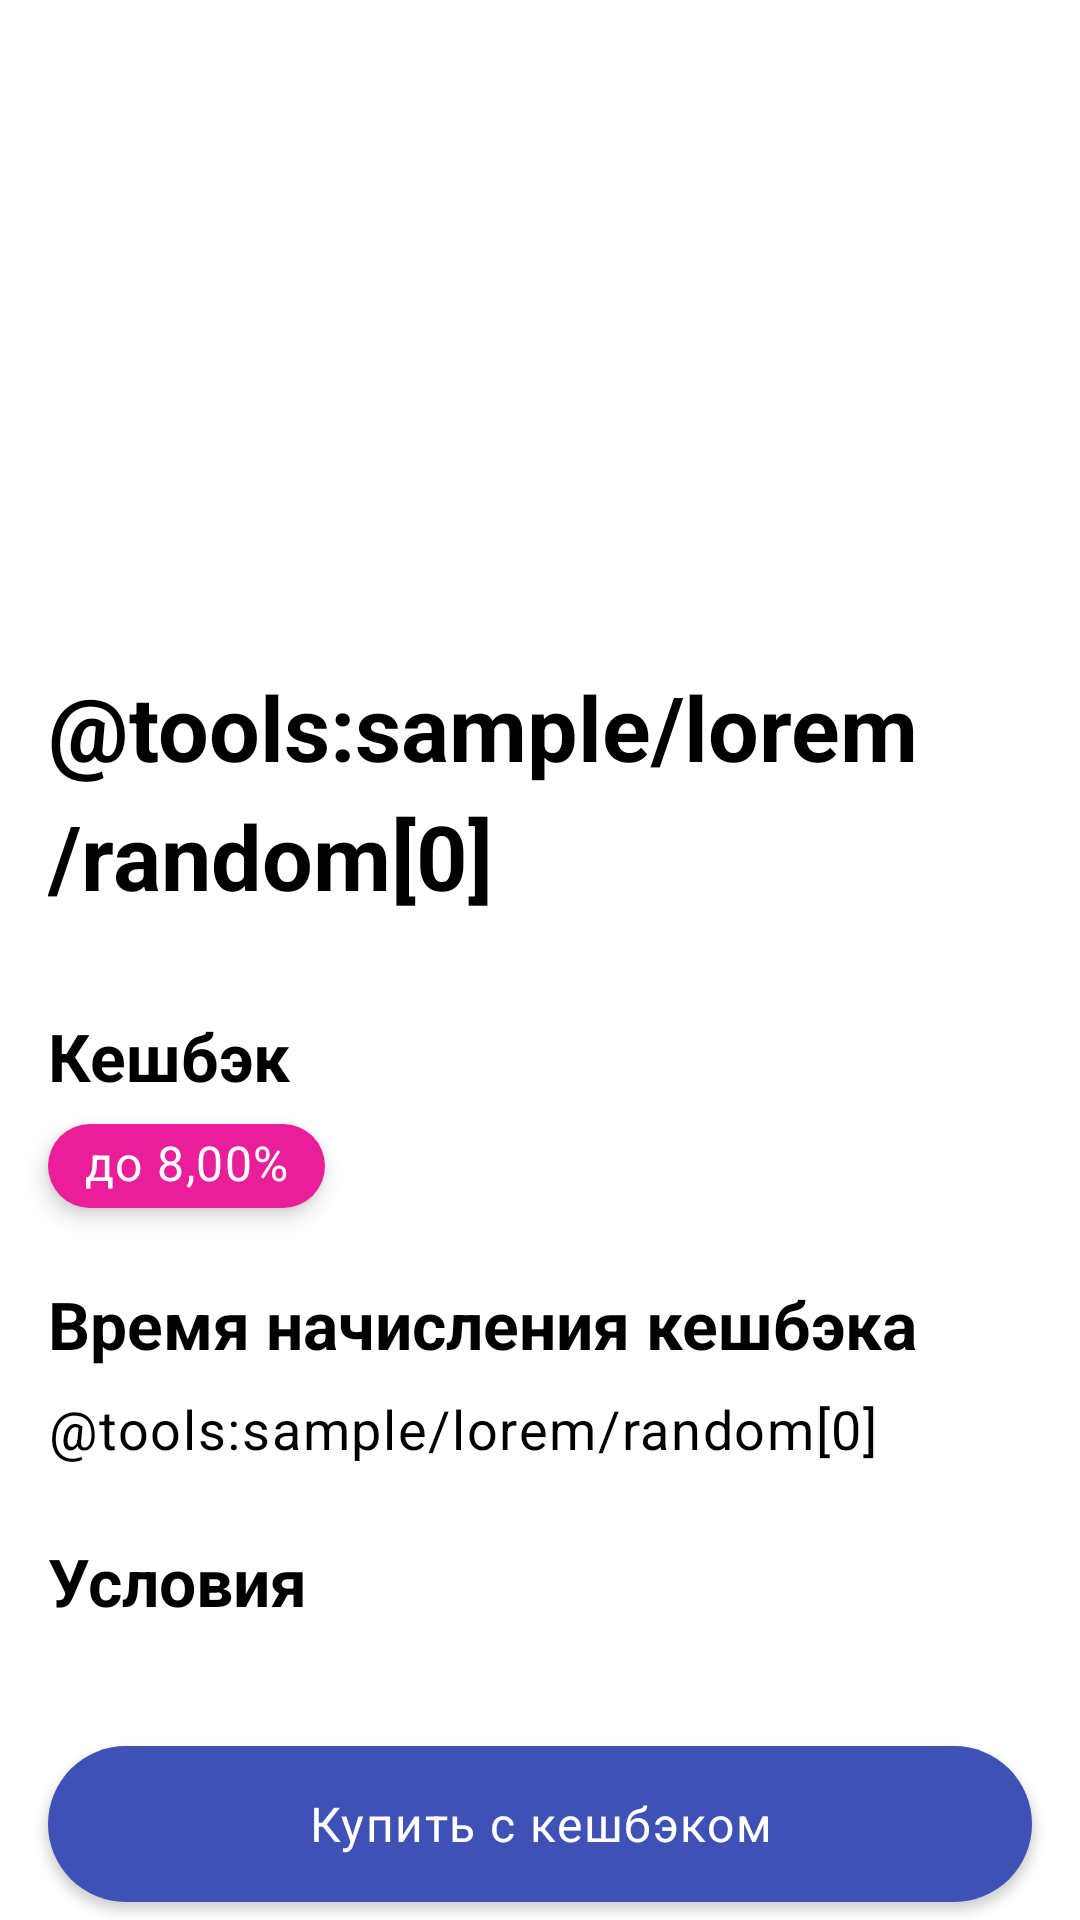

Here is an Android app screen rendered from its layout file. Give the layout XML and the strings, colors and styles it references.
<!-- AndroidManifest.xml: application theme Theme.TestApp1 -->
<!-- res/layout/fragment_campaign_details.xml -->
<?xml version="1.0" encoding="utf-8"?>
<LinearLayout xmlns:android="http://schemas.android.com/apk/res/android"
    xmlns:tools="http://schemas.android.com/tools"
    android:layout_width="match_parent"
    android:layout_height="match_parent"
    android:orientation="vertical"
    tools:context=".details.ProductDetailsFragment">

    <androidx.appcompat.widget.Toolbar
        android:id="@+id/fcd_action_bar"
        android:layout_width="match_parent"
        android:layout_height="?attr/actionBarSize" />

    <androidx.core.widget.NestedScrollView
        android:layout_width="match_parent"
        android:layout_height="0dp"
        android:layout_weight="1">

        <LinearLayout
            android:id="@+id/fcd_ll"
            android:layout_width="match_parent"
            android:layout_height="match_parent"
            android:orientation="vertical">

            <ImageView
                android:id="@+id/fcd_iv_campaign"
                android:layout_width="match_parent"
                android:layout_height="wrap_content"
                android:layout_marginStart="@dimen/margin_large"
                android:layout_marginTop="@dimen/margin_small"
                android:contentDescription="@string/desc_campaign_image"
                android:minHeight="@dimen/campaign_image_min_size"
                android:scaleType="centerInside"
                android:scaleX="3.5"
                android:scaleY="3.5"
                tools:ignore="ImageContrastCheck"
                tools:srcCompat="@android:drawable/button_onoff_indicator_on" />

            <TextView
                android:id="@+id/fcd_tv_name"
                style="@style/Widget.TestApp1.TextView.Main"
                android:layout_width="match_parent"
                android:layout_height="wrap_content"
                android:layout_marginStart="@dimen/margin_medium"
                android:layout_marginEnd="@dimen/margin_medium"
                android:text="@tools:sample/lorem/random[0]"
                android:textAppearance="@style/TextAppearance.TestApp1.Body0000.Bold"
                tools:maxLines="2" />

            <TextView
                android:id="@+id/fcd_tv_cashback_label"
                style="@style/Widget.TestApp1.TextView.Main"
                android:layout_width="match_parent"
                android:layout_height="wrap_content"
                android:layout_marginStart="@dimen/margin_medium"
                android:layout_marginTop="@dimen/margin_huge"
                android:layout_marginEnd="@dimen/margin_medium"
                android:maxLines="1"
                android:text="@string/cashback_label"
                android:textAppearance="@style/TextAppearance.TestApp1.Body000.Bold" />

            <TextView
                android:id="@+id/fcd_tv_cashback"
                style="@style/Widget.TestApp1.TextView.Main.Cashback.Details"
                android:layout_marginStart="@dimen/margin_medium"
                android:layout_marginEnd="@dimen/margin_medium"
                android:text="@string/cashback_stub"
                android:textAppearance="@style/TextAppearance.TestApp1.Body1"
                tools:ignore="TextContrastCheck" />

            <TextView
                android:id="@+id/fcd_tv_payment_time_label"
                style="@style/Widget.TestApp1.TextView.Main"
                android:layout_width="match_parent"
                android:layout_height="wrap_content"
                android:layout_marginStart="@dimen/margin_medium"
                android:layout_marginTop="@dimen/margin_medium"
                android:layout_marginEnd="@dimen/margin_medium"
                android:maxLines="1"
                android:text="@string/cashback_time_interval_label"
                android:textAppearance="@style/TextAppearance.TestApp1.Body000.Bold" />

            <TextView
                android:id="@+id/fcd_tv_payment_time"
                style="@style/Widget.TestApp1.TextView.Main"
                android:layout_width="match_parent"
                android:layout_height="wrap_content"
                android:layout_marginStart="@dimen/margin_medium"
                android:layout_marginTop="@dimen/margin_small"
                android:layout_marginEnd="@dimen/margin_medium"
                android:maxLines="1"
                android:text="@tools:sample/lorem/random[0]"
                android:textAppearance="@style/TextAppearance.TestApp1.Body01" />

            <TextView
                android:id="@+id/fcd_tv_cashback_terms_label"
                style="@style/Widget.TestApp1.TextView.Main"
                android:layout_width="match_parent"
                android:layout_height="wrap_content"
                android:layout_marginStart="@dimen/margin_medium"
                android:layout_marginTop="@dimen/margin_large"
                android:layout_marginEnd="@dimen/margin_medium"
                android:maxLines="1"
                android:text="@string/cashback_terms_label"
                android:textAppearance="@style/TextAppearance.TestApp1.Body000.Bold" />


        </LinearLayout>

    </androidx.core.widget.NestedScrollView>

    <com.google.android.material.button.MaterialButton
        android:id="@+id/fcd_btn_buy"
        style="@style/Widget.TestApp1.Button.Buy"
        android:layout_width="match_parent"
        android:layout_height="@dimen/button_height"
        android:text="@string/fpd_btn_buy"
        android:textAppearance="@style/TextAppearance.MaterialComponents.Body1" />

</LinearLayout>
<!-- resources referenced by this layout -->
<resources>
  <dimen name="button_height">64dp</dimen>
  <dimen name="campaign_image_min_size">150dp</dimen>
  <dimen name="margin_huge">32dp</dimen>
  <dimen name="margin_large">24dp</dimen>
  <dimen name="margin_medium">16dp</dimen>
  <dimen name="margin_small">8dp</dimen>
  <string name="cashback_label">Кешбэк</string>
  <string name="cashback_stub">до 8,00%</string>
  <string name="cashback_terms_label">Условия</string>
  <string name="cashback_time_interval_label">Время начисления кешбэка</string>
  <string name="desc_campaign_image">Campaign image</string>
  <string name="fpd_btn_buy">Купить с кешбэком</string>
  <style name="TextAppearance.TestApp1.Body000.Bold">
          <item name="android:textStyle">bold</item>
      </style>
  <style name="TextAppearance.TestApp1.Body0000.Bold">
          <item name="android:textStyle">bold</item>
      </style>
  <style name="TextAppearance.TestApp1.Body01" parent="TextAppearance.TestApp1.Body0">
          <item name="android:textSize">@dimen/body01_size</item>
      </style>
  <style name="TextAppearance.TestApp1.Body1" parent="TextAppearance.MaterialComponents.Body1">
  
      </style>
  <style name="Widget.TestApp1.Button.Buy">
          <item name="android:layout_marginStart">@dimen/margin_medium</item>
          <item name="android:layout_marginTop">0dp</item>
          <item name="android:layout_marginEnd">@dimen/margin_medium</item>
      </style>
  <style name="Widget.TestApp1.TextView.Main" parent="Widget.TestApp1.TextView.Base">
          <item name="android:layout_marginStart">@dimen/margin_large</item>
          <item name="android:layout_marginTop">@dimen/margin_small</item>
          <item name="android:layout_marginEnd">@dimen/margin_large</item>
      </style>
  <style name="TextAppearance.TestApp1.Body0" parent="TextAppearance.MaterialComponents.Body1">
          <item name="android:textSize">@dimen/body0_size</item>
      </style>
  <dimen name="body01_size">18sp</dimen>
  <style name="Widget.TestApp1.TextView.Base" parent="Widget.AppCompat.TextView">
          <item name="android:textColor">?android:attr/colorForeground</item>
          <item name="android:lineSpacingMultiplier">1.2</item>
      </style>
  <dimen name="margin_small_plus">12dp</dimen>
  <dimen name="cashback_height_plus">28dp</dimen>
  <!-- drawable cashback_background_plus (drawable) -->
  <?xml version="1.0" encoding="utf-8"?>
  <shape xmlns:android="http://schemas.android.com/apk/res/android"
      android:shape="rectangle">
      <corners android:radius="@dimen/cashback_corner_radius_plus"/>
      <solid android:color="?attr/colorSecondary"/>
  </shape>
  <color name="blue_500">#3F51B5</color>
  <color name="blue_700">#303F9F</color>
  <color name="white">#FFFFFFFF</color>
  <color name="pink_500">#E91E98</color>
  <color name="pink_700">#C21875</color>
  <color name="black">#FF000000</color>
  <style name="Widget.TestApp1.ActionBar" parent="Widget.AppCompat.ActionBar">
          <item name="android:background">@android:color/transparent</item>
          <item name="android:text">""</item>
          
          
          
          
      </style>
  <style name="Widget.TestApp1.SmallShapeAppearance" parent="ShapeAppearance.MaterialComponents.SmallComponent">
          <item name="cornerFamily">rounded</item>
          <item name="cornerSize">50%</item>
      </style>
  <style name="Widget.TestApp1.MediumShapeAppearance" parent="ShapeAppearance.MaterialComponents.MediumComponent">
          <item name="cornerFamily">rounded</item>
          <item name="cornerSize">@dimen/card_corner_radius</item>
      </style>
  <dimen name="body0_size">20sp</dimen>
  <dimen name="cashback_corner_radius_plus">14dp</dimen>
  <dimen name="card_corner_radius">8dp</dimen>
</resources>
